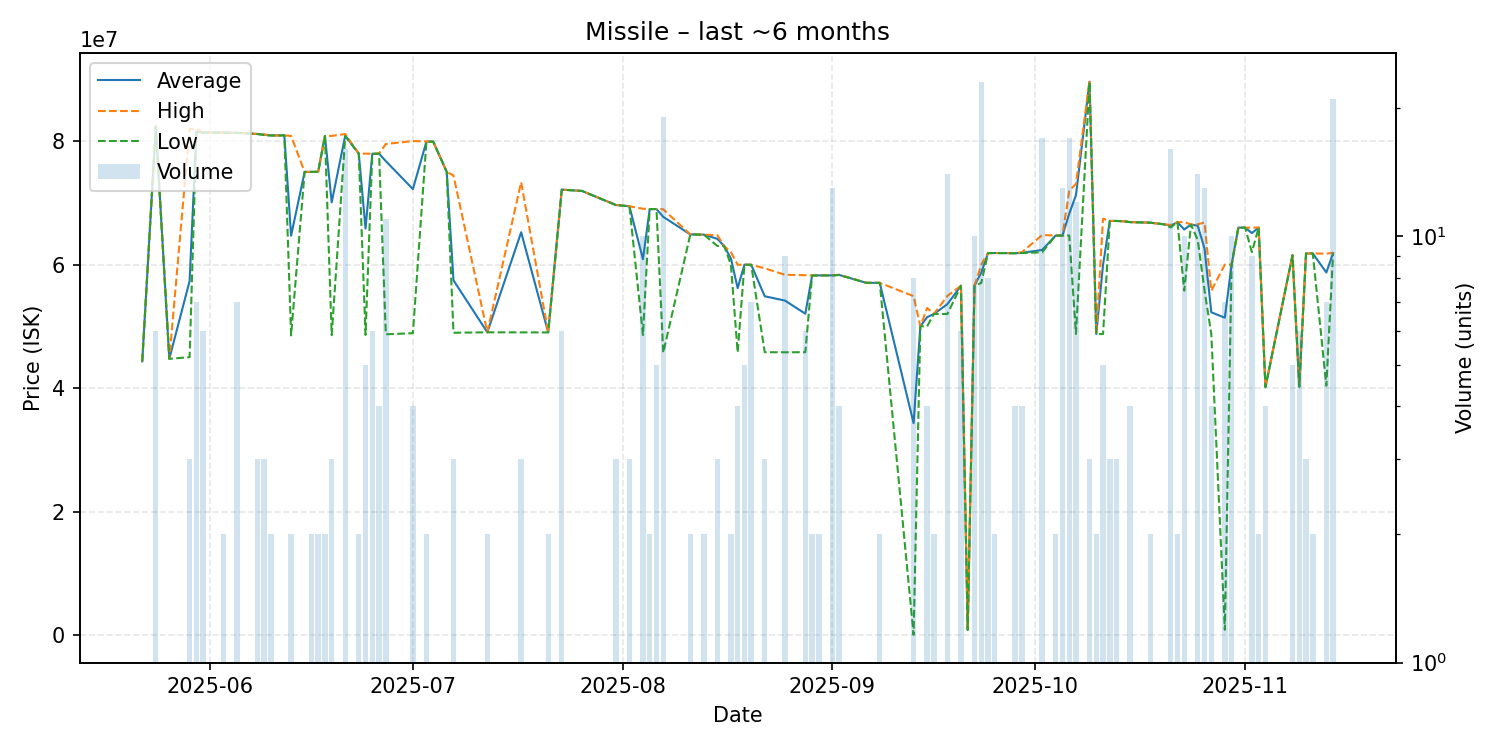

Source data for this figure (header and first rows):
date, average, highest, lowest, order_count, volume
2025-05-22, 44330000, 44330000, 44330000, 1, 1
2025-05-24, 82326667, 82350000, 82320000, 4, 6
2025-05-26, 44740000, 44740000, 44740000, 1, 1
2025-05-29, 57330000, 81960000, 45015000, 3, 3
2025-05-30, 81515714, 81960000, 81340000, 5, 7
2025-05-31, 81351667, 81360000, 81350000, 4, 6
2025-06-03, 81340000, 81340000, 81340000, 1, 2
2025-06-05, 81305714, 81310000, 81290000, 4, 7
2025-06-08, 81120000, 81120000, 81120000, 3, 3
2025-06-09, 81000000, 81050000, 80950000, 3, 3
2025-06-10, 80880000, 80880000, 80880000, 1, 2
2025-06-12, 80890000, 80890000, 80890000, 1, 1
2025-06-13, 64665000, 80800000, 48530000, 2, 2
2025-06-15, 74980000, 74980000, 74980000, 1, 1
2025-06-16, 74990000, 74990000, 74990000, 2, 2
2025-06-17, 75000000, 75000000, 75000000, 2, 2
2025-06-18, 80800000, 80800000, 80800000, 1, 2
2025-06-19, 70060000, 80805000, 48570000, 3, 3
2025-06-21, 80861250, 81110000, 80760000, 10, 16
2025-06-23, 77940000, 77940000, 77940000, 2, 2
2025-06-24, 65820000, 77940000, 48610000, 4, 5
2025-06-25, 77916667, 77920000, 77910000, 4, 6
2025-06-26, 77937500, 77950000, 77925000, 4, 4
2025-06-27, 76721818, 79500000, 48710000, 8, 11
2025-07-01, 72205000, 79980000, 48890000, 3, 4
2025-07-03, 79885000, 79910000, 79860000, 2, 2
2025-07-04, 79890000, 79890000, 79890000, 1, 1
2025-07-06, 74990000, 74990000, 74990000, 1, 1
2025-07-07, 57440000, 74400000, 48960000, 3, 3
2025-07-12, 49035000, 49040000, 49030000, 2, 2
2025-07-17, 65216667, 73315000, 49020000, 3, 3
2025-07-21, 49015000, 49020000, 49010000, 2, 2
2025-07-23, 72116667, 72135000, 72110000, 5, 6
2025-07-26, 71900000, 71900000, 71900000, 1, 1
2025-07-31, 69630000, 69635000, 69625000, 3, 3
2025-08-02, 69430000, 69430000, 69430000, 1, 3
2025-08-04, 60850000, 69025000, 48590000, 6, 10
2025-08-05, 68970000, 68970000, 68970000, 2, 2
2025-08-06, 68974000, 68980000, 68970000, 2, 5
2025-08-07, 67709474, 68930000, 45720000, 9, 19
2025-08-11, 64870000, 64880000, 64860000, 2, 2
2025-08-13, 64830000, 64830000, 64830000, 1, 2
2025-08-15, 64153333, 64730000, 63000000, 2, 3
2025-08-16, 62990000, 62990000, 62990000, 1, 1
2025-08-17, 60990000, 62000000, 59980000, 2, 2
2025-08-18, 56175000, 59960000, 45780000, 3, 4
2025-08-19, 59970000, 59970000, 59970000, 3, 5
2025-08-20, 59955714, 59960000, 59950000, 5, 7
2025-08-22, 54863333, 59390000, 45810000, 2, 3
2025-08-25, 54158889, 58335000, 45800000, 6, 9
2025-08-28, 52038333, 58270000, 45810000, 4, 6
2025-08-29, 58225000, 58230000, 58220000, 2, 2
2025-08-30, 58240000, 58240000, 58240000, 1, 2
2025-09-01, 58240769, 58280000, 58220000, 7, 13
2025-09-02, 58317500, 58340000, 58310000, 2, 4
2025-09-06, 57040000, 57040000, 57040000, 1, 1
2025-09-08, 57030000, 57030000, 57030000, 1, 2
2025-09-13, 34327818, 54880000, 74180, 5, 8
2025-09-14, 50000000, 50000000, 50000000, 1, 1
2025-09-15, 51480000, 52960000, 50000000, 3, 4
... 44 more rows
